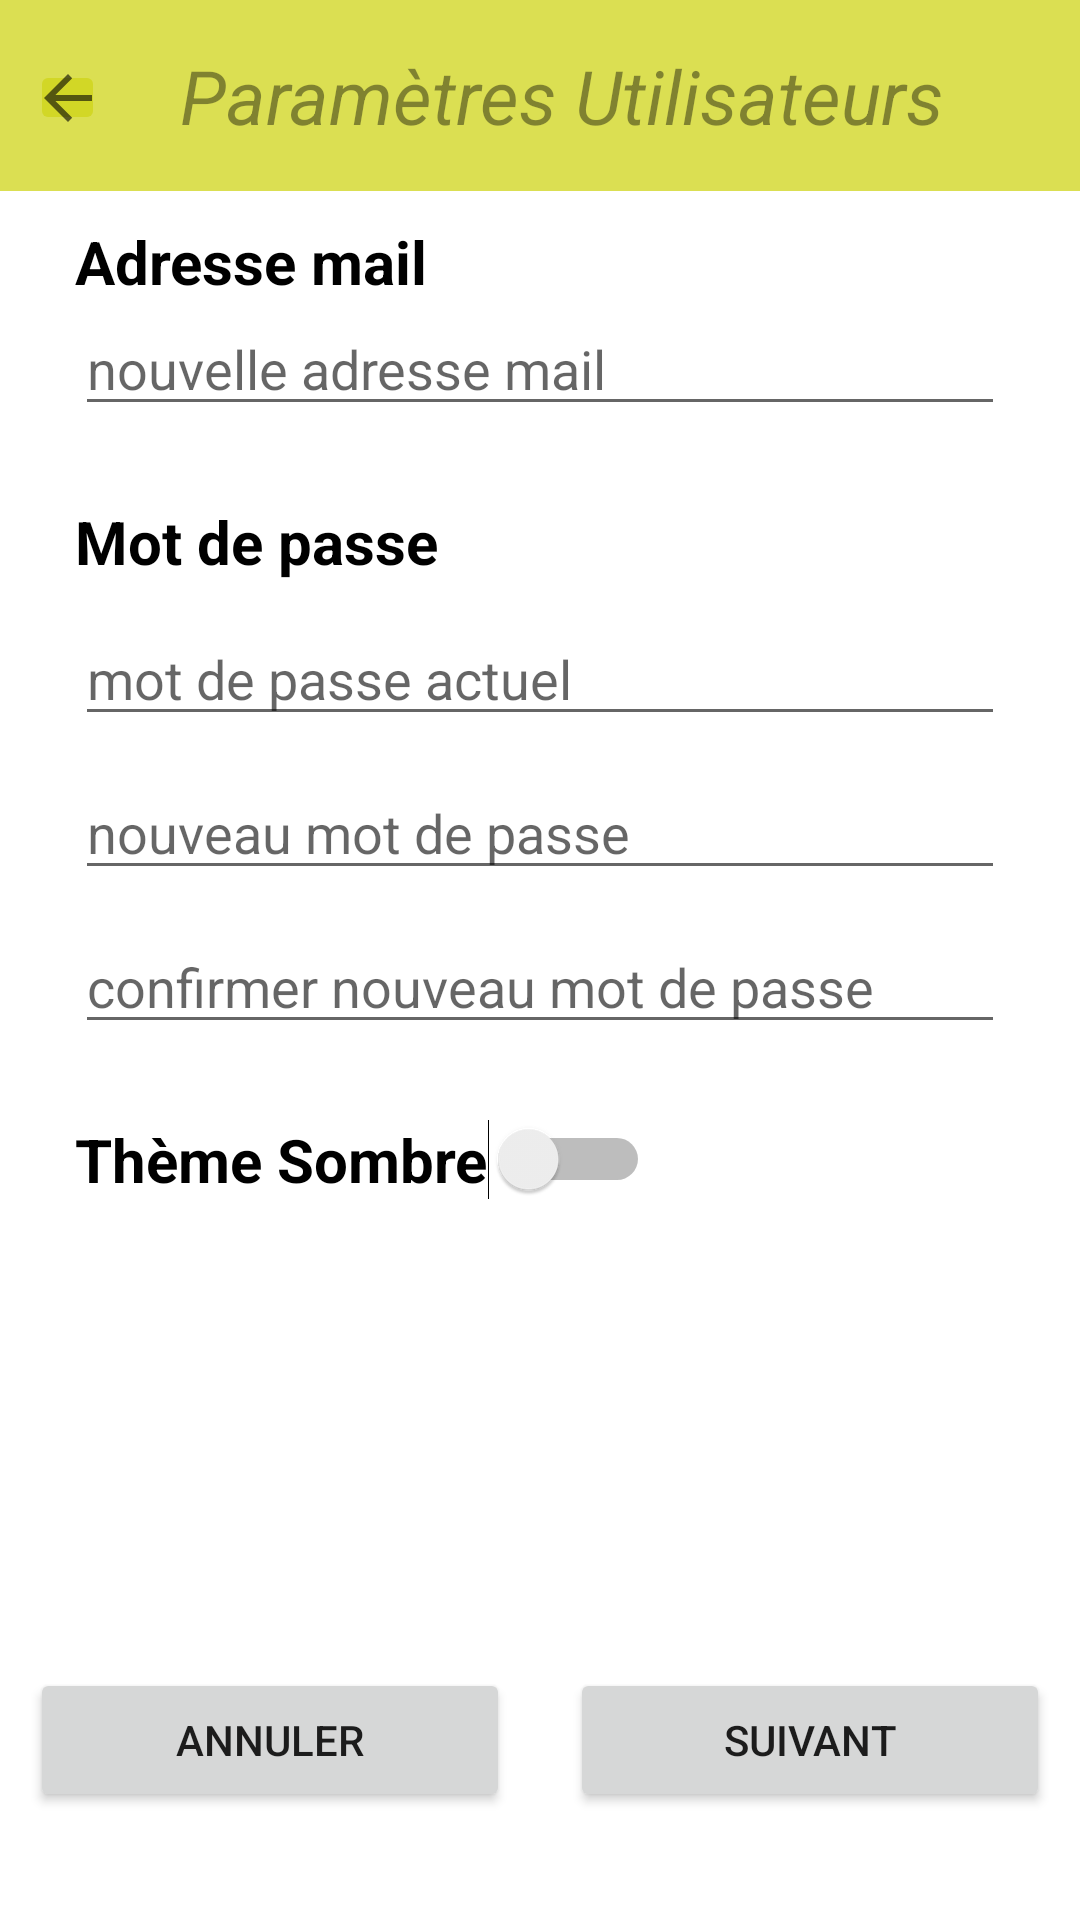

The Android layout XML behind this screen, and the referenced resources:
<!-- AndroidManifest.xml: application theme Theme.PartyMaker -->
<!-- res/layout/activity_user_settings.xml -->
<?xml version="1.0" encoding="utf-8"?>
<RelativeLayout
    xmlns:android="http://schemas.android.com/apk/res/android"
    xmlns:tools="http://schemas.android.com/tools"
    android:id="@+id/container"
    android:layout_width="match_parent"
    android:layout_height="match_parent" >

    <LinearLayout
        android:id="@+id/header"
        android:layout_width="match_parent"
        android:layout_height="wrap_content"
        android:background="#BECFD517"
        android:orientation="horizontal">

        <ImageButton
            android:layout_width="25dp"
            android:layout_height="25dp"
            android:layout_marginStart="10dp"
            android:layout_marginTop="20dp"
            android:backgroundTint="#BECFD517"
            android:contentDescription="@string/desc"
            android:src="?attr/actionModeCloseDrawable">

        </ImageButton>

        <TextView
            android:id="@+id/textSettings"
            android:layout_width="wrap_content"
            android:layout_height="wrap_content"
            android:layout_marginStart="25dp"
            android:layout_marginTop="15dp"
            android:layout_marginBottom="15dp"
            android:text="Paramètres Utilisateurs"
            android:textColor="#6A000000"
            android:textSize="25sp"
            android:textStyle="italic"
            tools:ignore="HardcodedText">

        </TextView>

    </LinearLayout>



    
    <RelativeLayout
        android:layout_width="fill_parent"
        android:layout_height="fill_parent"
        android:layout_below="@id/header">

        <TextView
            android:id="@+id/textSettingsUserMail"
            android:layout_width="wrap_content"
            android:layout_height="wrap_content"
            android:layout_marginStart="25dp"
            android:layout_marginTop="10dp"
            android:text="Adresse mail"
            android:textColor="#000000"
            android:textSize="20sp"
            android:textStyle="bold"
            tools:ignore="HardcodedText" />

        <EditText
            android:id="@+id/editTextSettingsUserMail"
            android:layout_width="match_parent"
            android:layout_height="wrap_content"
            android:layout_below="@+id/textSettingsUserMail"
            android:layout_marginLeft="25dp"
            android:layout_marginRight="25dp"
            android:autofillHints="text"
            android:hint="nouvelle adresse mail"
            android:inputType="text"
            tools:ignore="HardcodedText" />

        <TextView
            android:id="@+id/textLieuEvent"
            android:layout_width="wrap_content"
            android:layout_height="wrap_content"
            android:layout_below="@+id/editTextSettingsUserMail"
            android:layout_marginStart="25dp"
            android:layout_marginTop="25dp"
            android:text="Mot de passe"
            android:textColor="#000000"
            android:textSize="20sp"
            android:textStyle="bold"
            tools:ignore="HardcodedText" />

        <EditText
            android:id="@+id/editTextSettingsUserCurrentMDP"
            android:layout_width="match_parent"
            android:layout_height="wrap_content"
            android:layout_below="@+id/textLieuEvent"
            android:layout_marginLeft="25dp"
            android:layout_marginTop="10dp"
            android:layout_marginRight="25dp"
            android:autofillHints="text"
            android:hint="mot de passe actuel"
            android:inputType="text"
            tools:ignore="HardcodedText" />

        <EditText
            android:id="@+id/editTextSettingsUserNewMDP"
            android:layout_width="match_parent"
            android:layout_height="wrap_content"
            android:layout_below="@+id/editTextSettingsUserCurrentMDP"
            android:layout_marginLeft="25dp"
            android:layout_marginRight="25dp"
            android:layout_marginTop="10dp"
            android:autofillHints="text"
            android:hint="nouveau mot de passe"
            android:inputType="text"
            tools:ignore="HardcodedText" />

        <EditText
            android:id="@+id/editTextSettingsUserNewMDPConfirm"
            android:layout_width="match_parent"
            android:layout_height="wrap_content"
            android:layout_below="@+id/editTextSettingsUserNewMDP"
            android:layout_marginLeft="25dp"
            android:layout_marginTop="10dp"
            android:layout_marginRight="25dp"
            android:autofillHints="text"
            android:hint="confirmer nouveau mot de passe"
            android:inputType="text"
            tools:ignore="HardcodedText" />

        <Switch
            android:id="@+id/switchTheme"
            android:layout_width="wrap_content"
            android:layout_height="wrap_content"
            android:layout_below="@+id/editTextSettingsUserNewMDPConfirm"
            android:layout_marginTop="25dp"
            android:layout_marginLeft="25dp"
            android:text="Thème Sombre"
            android:textColor="#000000"
            android:textSize="20sp"
            android:textStyle="bold"/>

        <RelativeLayout
            android:layout_width="match_parent"
            android:layout_height="100dp"
            android:layout_alignParentBottom="true"
            android:layout_marginBottom="10dp"
            android:gravity="center">

            <Button
                android:id="@+id/button_CancelSettings"
                android:layout_width="160dp"
                android:layout_height="wrap_content"
                android:text="Annuler"
                android:onClick="returnMain"
                tools:ignore="HardcodedText" />

            <Button
                android:id="@+id/button_ConfirmSettings"
                android:layout_width="160dp"
                android:layout_height="wrap_content"
                android:layout_toRightOf="@+id/button_CancelSettings"
                android:layout_marginStart="20dp"
                android:text="Suivant"
                android:onClick="goCreateEvent2"
                tools:ignore="HardcodedText" />


        </RelativeLayout>

    </RelativeLayout>

</RelativeLayout>
<!-- resources referenced by this layout -->
<resources>
  <string name="desc">desc</string>
  <style name="Theme.PartyMaker" parent="Theme.MaterialComponents.DayNight.NoActionBar">
          
          <item name="colorPrimary">@color/black</item>
          <item name="colorPrimaryVariant">@color/black</item>
          <item name="colorOnPrimary">@color/white</item>
          
          <item name="colorSecondary">@color/white</item>
          <item name="colorSecondaryVariant">@color/white</item>
          <item name="colorOnSecondary">@color/black</item>
          
          <item name="android:statusBarColor" tools:targetApi="l">?attr/colorPrimaryVariant</item>
          
      </style>
  <color name="black">#FF000000</color>
  <color name="white">#FFFFFFFF</color>
</resources>
